Run: headless pygame with SDL's dummy video driver; simulated clock (each Clock.tick advances the game by its frame time, no real sleeping); random seed 0; keys injected as events and as key.get_pressed() state; no mouse input.
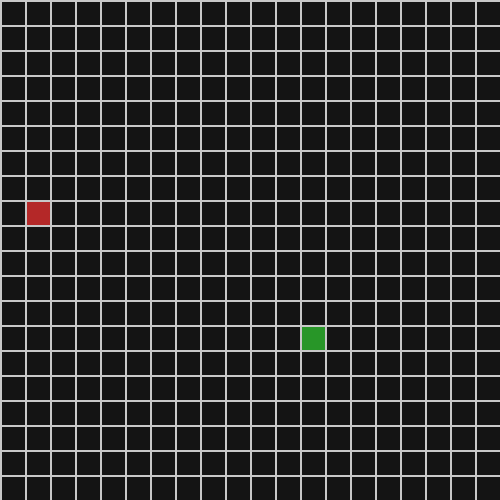
Frame 1 of 4 · flips 1–60 · no input
Frame 2 of 4 · flips 61–180 · tapped SPACE, RETURN · held RIGHT (→), D · screen unchanged from frame 1, image omitted
Frame 3 of 4 · flips 181–300 · held DOWN (↓), S · screen unchanged from frame 2, image omitted
Frame 4 of 4 · flips 301–420 · held LEFT (←), A, UP (↑), W · screen unchanged from frame 3, image omitted

The pygame program that drew these frames:

"""
WORK_IN_PROGRESS
"""

import pygame
import sys
from random import randint

stroke_width = 2


class Snake():
    def __init__(self, columns, rows, w, h):
        self.w = w - stroke_width
        self.h = h - stroke_width
        self.x = randint(0, columns - 1) * w + stroke_width
        self.y = randint(0, rows - 1) * h + stroke_width
        self.is_moving = False
        self.direction = (1, 0)
        self.color = (40, 150, 40)

    def draw(self, screen):
        pygame.draw.rect(screen, self.color, (self.x, self.y, self.w, self.h))

    def move(self, x, y):
        self.x = x
        self.y = y

    def overlaps(self, fruit):
        return self.x == fruit.x and self.y == fruit.y


class Fruit():
    def __init__(self, columns, rows, w, h):
        self.w = w - stroke_width
        self.h = h - stroke_width
        self.x = randint(0, columns - 1) * w + stroke_width
        self.y = randint(0, rows - 1) * h + stroke_width
        self.color = (180, 40, 40)

    def draw(self, screen):
        pygame.draw.rect(screen, self.color, (self.x, self.y, self.w, self.h))


def draw_grid(screen, width, height, columns, rows):
    w = width // columns
    h = height // rows
    for column in range(columns):
        x = column * w
        pygame.draw.line(screen, (200, 200, 200), (x, 0),
                         (x, height), stroke_width)
    for row in range(rows):
        y = row * h
        pygame.draw.line(screen, (200, 200, 200), (0, y),
                         (width, y), stroke_width)


def draw_snake(screen, x, y, w, h):
    pygame.draw.rect(screen, (40, 150, 40), (x, y, w, h))


def run_game():
    pygame.init()
    width = 500
    height = 500
    columns = 20
    rows = 20

    w = width // columns
    h = height // rows
    dx = width // columns
    dy = height // rows

    screen = pygame.display.set_mode((width, height))
    pygame.display.set_caption("Snake")
    clock = pygame.time.Clock()

    snake = Snake(columns, rows, w, h)
    fruit = Fruit(columns, rows, w, h)

    while True:
        pygame.time.delay(100)
        clock.tick(10)
        screen.fill((20, 20, 20))
        for event in pygame.event.get():
            if event.type == pygame.QUIT:
                sys.exit()
            if event.type == pygame.KEYDOWN:
                if event.key == pygame.K_ESCAPE or event.key == pygame.K_q:
                    sys.exit()
                if event.key == pygame.K_RIGHT:
                    snake.is_moving = True
                    snake.direction = (1, 0)
                if event.key == pygame.K_LEFT:
                    snake.is_moving = True
                    snake.direction = (-1, 0)
                if event.key == pygame.K_UP:
                    snake.is_moving = True
                    snake.direction = (0, -1)
                if event.key == pygame.K_DOWN:
                    snake.is_moving = True
                    snake.direction = (0, 1)

                if event.key == pygame.K_SPACE:
                    snake.is_moving = False

                if event.key == pygame.K_n:
                    fruit = Fruit(columns, rows, w, h)

        if snake.is_moving:
            x = snake.x + snake.direction[0] * dx
            y = snake.y + snake.direction[1] * dy
            if x > width:
                x = stroke_width
            if x < 0:
                x = width - dx + stroke_width
            if y > width:
                y = stroke_width
            if y < 0:
                y = height - dy + stroke_width
            snake.move(x, y)

        if snake.overlaps(fruit):
            fruit = Fruit(columns, rows, w, h)

        draw_grid(screen, width, height, columns, rows)
        fruit.draw(screen)
        snake.draw(screen)

        pygame.display.flip()


run_game()
